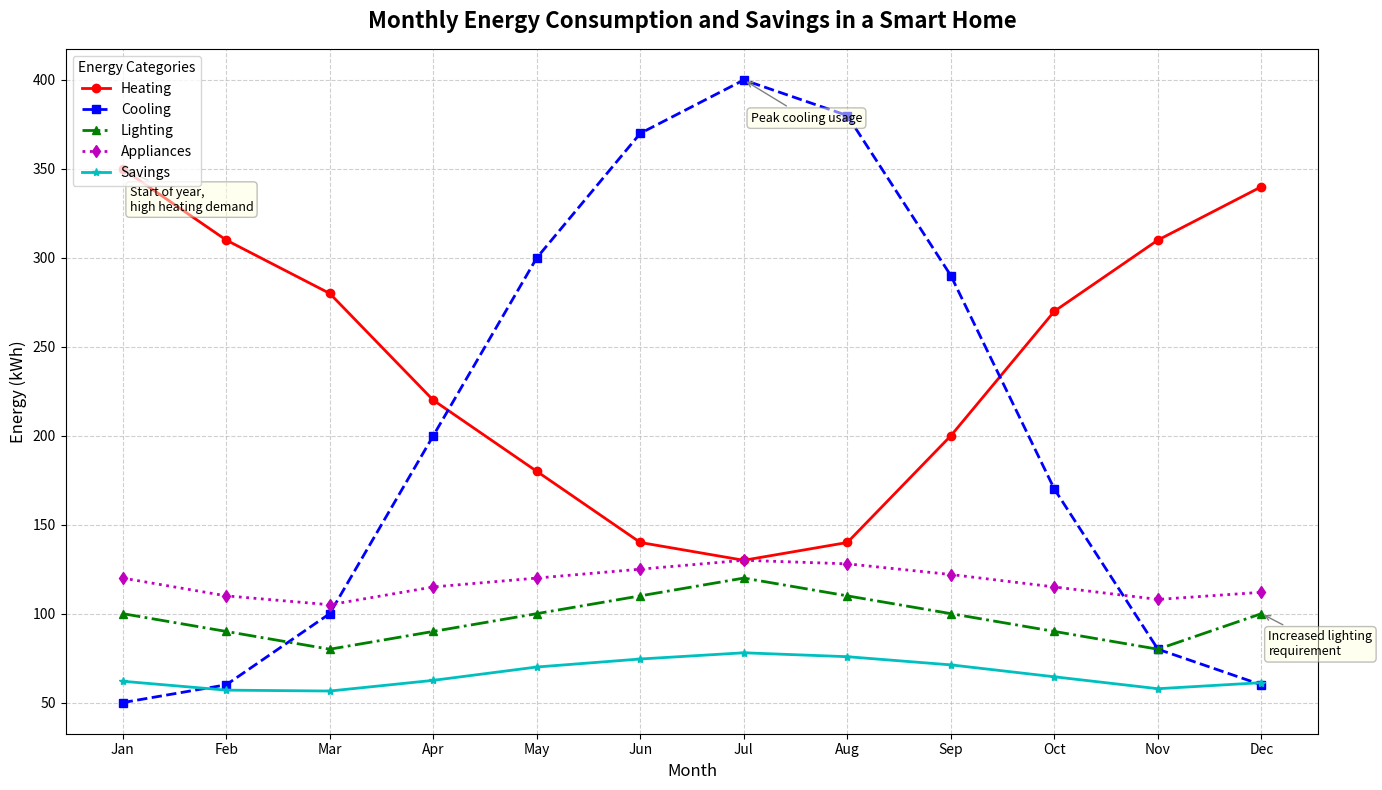

Reproduce this figure in Python.
import matplotlib.pyplot as plt
import numpy as np

# Backstory: Tracking Energy Consumption and Savings in a Smart Home
# This chart will visualize the energy consumption and savings over a year for different 
# categories in a smart home: Heating, Cooling, Lighting, and Appliances.

# Create data for 12 months
months = np.array(["Jan", "Feb", "Mar", "Apr", "May", "Jun", "Jul", "Aug", "Sep", "Oct", "Nov", "Dec"])

# Energy consumption (in kWh) for each category over the year
heating = np.array([350, 310, 280, 220, 180, 140, 130, 140, 200, 270, 310, 340])
cooling = np.array([50, 60, 100, 200, 300, 370, 400, 380, 290, 170, 80, 60])
lighting = np.array([100, 90, 80, 90, 100, 110, 120, 110, 100, 90, 80, 100])
appliances = np.array([120, 110, 105, 115, 120, 125, 130, 128, 122, 115, 108, 112])

# Calculate the overall consumption and savings
overall_consumption = heating + cooling + lighting + appliances
monthly_savings = 0.1 * overall_consumption  # Assuming 10% savings each month

# Setup the figure
fig, ax = plt.subplots(figsize=(14, 8))

# Plot data
ax.plot(months, heating, marker='o', linestyle='-', color='r', linewidth=2, label='Heating')
ax.plot(months, cooling, marker='s', linestyle='--', color='b', linewidth=2, label='Cooling')
ax.plot(months, lighting, marker='^', linestyle='-.', color='g', linewidth=2, label='Lighting')
ax.plot(months, appliances, marker='d', linestyle=':', color='m', linewidth=2, label='Appliances')
ax.plot(months, monthly_savings, marker='*', linestyle='-', color='c', linewidth=2, label='Savings')

# Annotations for highlighting significant data points
annotations = [
    ('Jan', heating[0], 'Start of year,\nhigh heating demand'),
    ('Jul', cooling[6], 'Peak cooling usage'),
    ('Dec', lighting[11], 'Increased lighting\nrequirement')
]
for (month, value, text) in annotations:
    ax.annotate(text, xy=(month, value), xytext=(5, -30), textcoords='offset points',
                arrowprops=dict(arrowstyle='->', color='gray'), fontsize=9, bbox=dict(boxstyle="round,pad=0.3", edgecolor='gray', facecolor='lightyellow', alpha=0.5))

# Title and labels
ax.set_title('Monthly Energy Consumption and Savings in a Smart Home', fontsize=16, fontweight='bold', pad=15)
ax.set_xlabel('Month', fontsize=12)
ax.set_ylabel('Energy (kWh)', fontsize=12)

# Add a legend
ax.legend(title='Energy Categories', loc='upper left', fontsize=10)

# Grid for better readability
ax.grid(True, linestyle='--', alpha=0.6)

# Automatically adjust layout
plt.tight_layout()

# Show the plot
plt.show()
